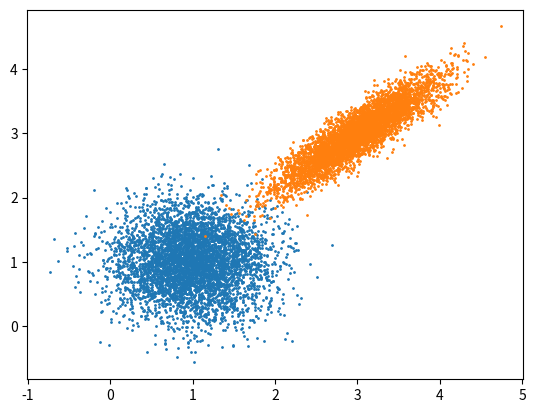

Reproduce this figure in Python.
import matplotlib.pyplot as plt
import numpy as np


mu1, mu2 = [1, 1], [3, 3]
mu1 = np.array(mu1)
mu2 = np.array(mu2)

sigma = 0.2

co_mat1 = np.array([[1, 0], [0,1]])
co_mat_rot = np.array([[1, 1], [-1,-0.8]])

x1, y1 = np.random.multivariate_normal(mu1, co_mat1 * sigma, 5000).T
x2, y2 = np.random.multivariate_normal(mu2, co_mat_rot * sigma, 5000).T

plt.scatter(x1, y1, s=1)
plt.scatter(x2, y2, s=1)
plt.show()